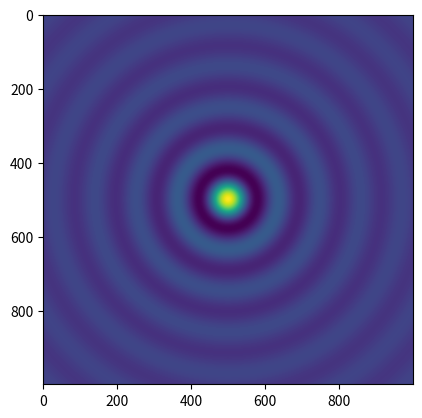

The script that saved this image:
#!/usr/bin/env python3

import numpy as np


def cone_complex(scope, samples):
    """Returns a simple 2D cone 
    This is necessary in many cases e.g. rotary symmetric applied 1D function on a 2D plane
    """
    '''This solution exploits the complex absolute for the euclidean distance'''
    xn = np.linspace(-scope, scope, samples)  # 1d linear progression
    xnn = xn + xn[:, np.newaxis] * 1j  # multiply with imaginary transposed
    return np.abs(xnn)  # get euclidean distance with complex absolute


def cone_mesh(scope, samples):
    """Returns a simple 2D cone 
    This is necessary in many cases e.g. rotary symmetric applied 1D function on a 2D plane
    """
    '''This naive solution builds a mesh of paired values and calculates the euclidean distance'''
    t_squared = np.linspace(-scope, scope, samples) ** 2  # squared linear progression
    mesh = np.meshgrid(t_squared, t_squared)  # build mesh of squared pairs
    return np.sqrt(np.sum(mesh, axis=0))  # get euclidean distance with the square root of the pair's sum


if __name__ == '__main__':
    import matplotlib.pyplot as plt

    @np.vectorize
    def my_function(x):
        '''The numpy.vectorize decorator makes the function applicable to an ndarray.
        Otherwise it would throw a Value Error that The truth value of an array with more than one element is ambiguous.
        '''
        if x == 0:
            return 1
        else:
            return np.sin(x) / x


    img = my_function(cone_mesh(9*np.pi, 1000))

    plt.imshow(img)
    plt.show()
